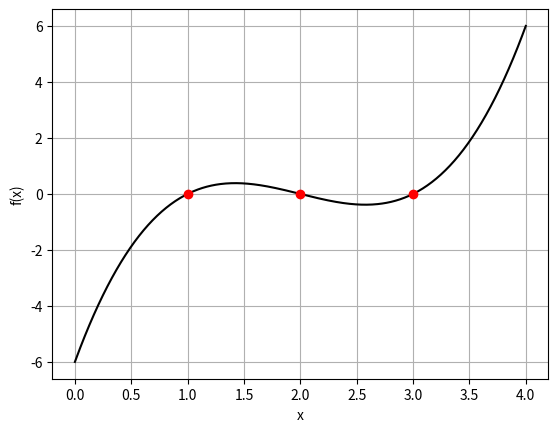

Write the Python code that produced this figure.
"""
Q3: Basins of attraction
author: Sara Gamba
"""
import numpy as np
from scipy import optimize
import matplotlib.pyplot as plt

def f(x): #function
    return x**3 - 6*x**2 + 11*x - 6

def BasinsofAttraction():
    #plot function
    x = np.linspace(0, 4, 500)
    y = f(x)
    plt.plot(x, y, color='black')
    plt.xlabel('x')
    plt.ylabel('f(x)')
    
    #finding roots
    roots = []
    rs = []
    intervals = [(0.8, 1.3), (1.8, 2.3), (2.8, 3.3)]  

    for minimum, maximum in intervals:
        root, r = optimize.brentq(f, minimum, maximum, full_output=True)
        roots.append(root)
        plt.plot(np.array([root]), np.array([f(root)]), color="Red", marker="o")
        rs.append(r.converged)

    print("Roots of the function x**3 - 6*x**2 + 11*x - 6:", roots)
    print("Converged?:",rs)
    plt.grid()
    plt.show()

if __name__ == "__main__":

    BasinsofAttraction()